Photos from the image-classification dataset "Copra_grading_data" in the GitHub repository thanujaD00/Research_Procjct. Its 3 classes are: copra grade A, copra grade B, copra grade C.

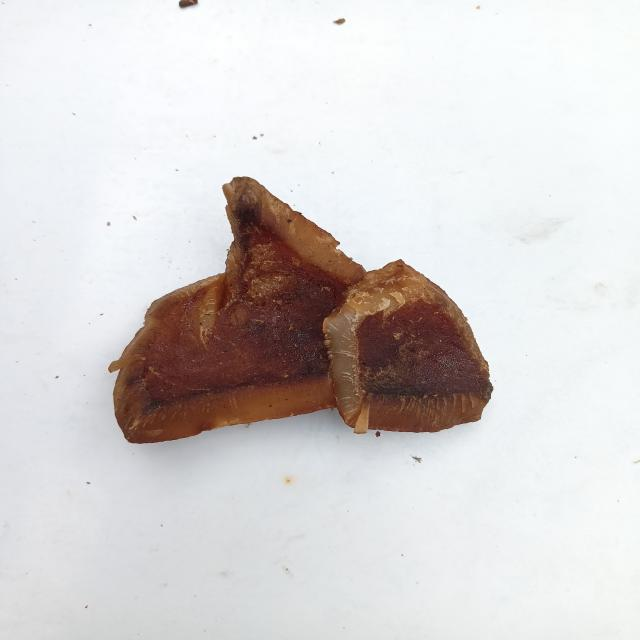
Label: copra grade A

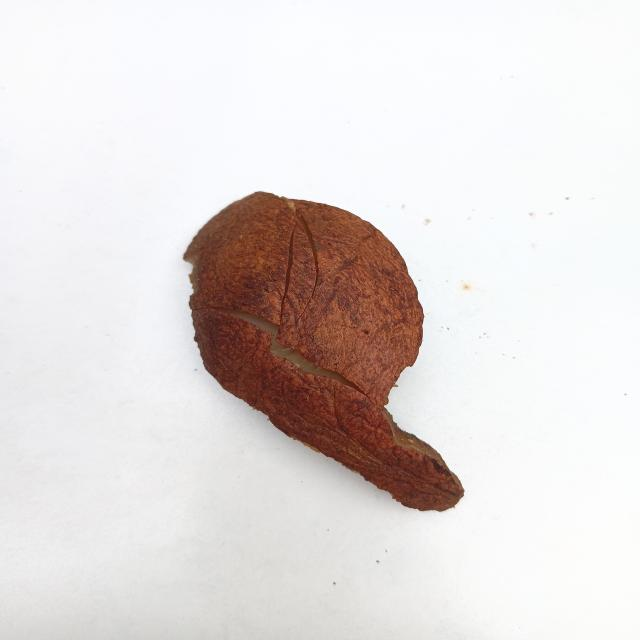
Label: copra grade B

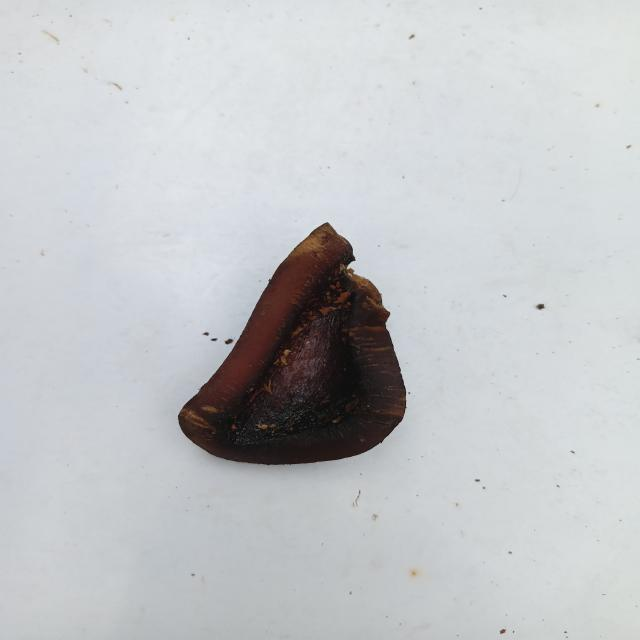
Label: copra grade A

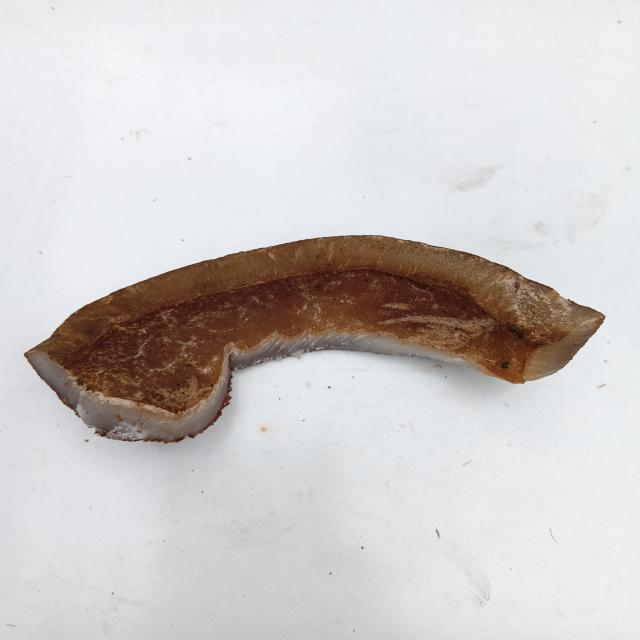
Label: copra grade C

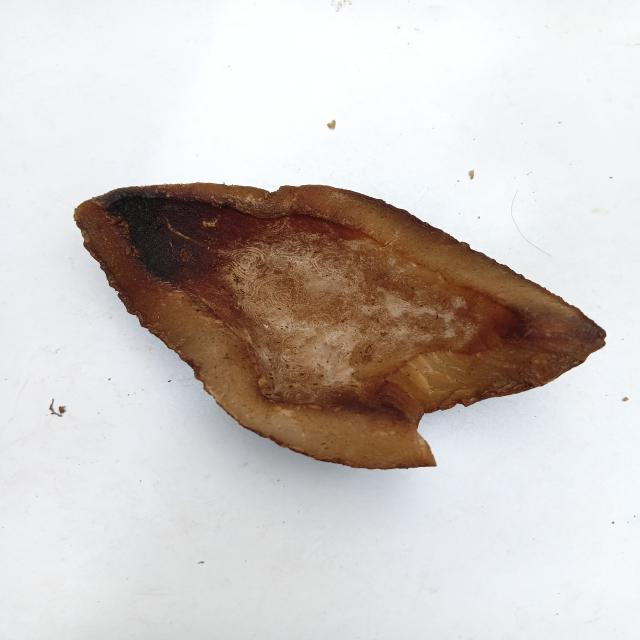
Label: copra grade B

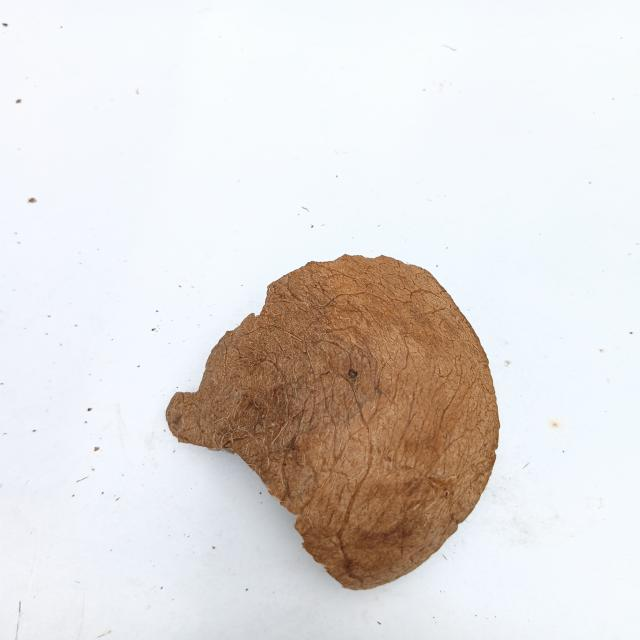
Label: copra grade C
